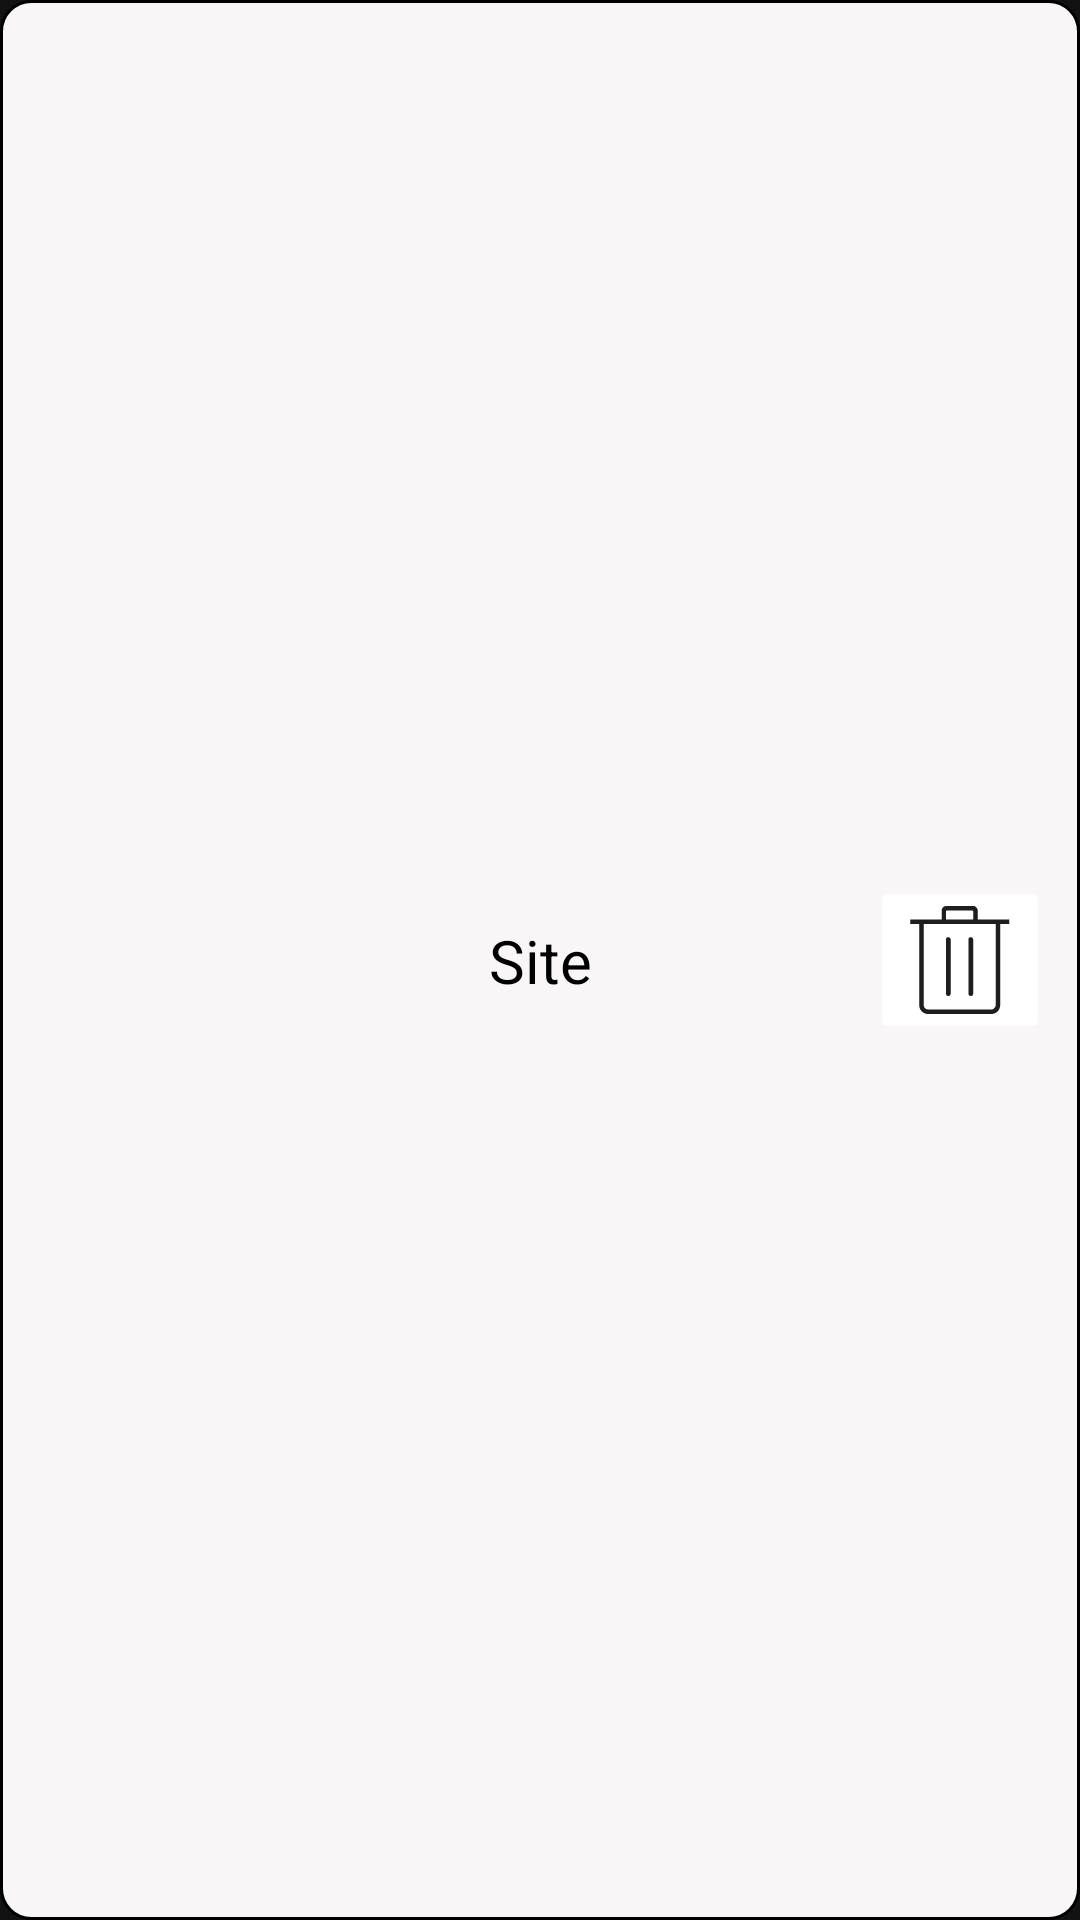

Layout XML and referenced resources for this Android screen:
<!-- AndroidManifest.xml: application theme Theme.PassWarden -->
<!-- res/layout/item.xml -->
<?xml version="1.0" encoding="utf-8"?>
<androidx.constraintlayout.widget.ConstraintLayout xmlns:android="http://schemas.android.com/apk/res/android"
    xmlns:app="http://schemas.android.com/apk/res-auto"
    android:layout_width="match_parent"
    android:layout_height="50dp"
    android:background="@drawable/bg_save"
    android:layout_margin="5dp">

    <TextView
        android:id="@+id/text"
        android:layout_width="wrap_content"
        android:layout_height="wrap_content"
        android:text="@string/site"
        android:textColor="@color/black"
        android:textSize="20sp"
        app:layout_constraintBottom_toBottomOf="parent"
        app:layout_constraintEnd_toEndOf="parent"
        app:layout_constraintStart_toStartOf="parent"
        app:layout_constraintTop_toTopOf="parent" />

    <ImageButton
        android:id="@+id/del"
        android:layout_width="wrap_content"
        android:layout_height="wrap_content"
        android:layout_marginEnd="10dp"
        android:backgroundTint="@color/transparent"
        android:src="@drawable/ic_icon_basket"
        app:layout_constraintBottom_toBottomOf="parent"
        app:layout_constraintEnd_toEndOf="parent"
        app:layout_constraintTop_toTopOf="parent" />

</androidx.constraintlayout.widget.ConstraintLayout>
<!-- resources referenced by this layout -->
<resources>
  <!-- drawable bg_save (drawable) -->
  <shape xmlns:android="http://schemas.android.com/apk/res/android">
      <solid android:color="#F9F6F7"/>
      <size android:width="400dp" android:height="400dp"/>
  
      <corners android:topLeftRadius="10dp" android:topRightRadius="10dp"
          android:bottomLeftRadius="10dp" android:bottomRightRadius="10dp"/>
      <stroke android:color="@color/black" android:width="1dp"/>
  </shape>
  <!-- drawable ic_icon_basket (drawable) -->
  <vector xmlns:android="http://schemas.android.com/apk/res/android"
      android:width="36dp"
      android:height="36dp"
      android:viewportWidth="36"
      android:viewportHeight="36">
    <path
        android:pathData="M13.4,4.5h9V1.9c0,-0.1 0,-0.2 -0.1,-0.3c-0.1,-0.1 -0.2,-0.1 -0.3,-0.1h-8.3c-0.1,0 -0.2,0 -0.3,0.1c-0.1,0.1 -0.1,0.2 -0.1,0.3V4.5zM29.9,6h-24v27c0,0.8 0.7,1.5 1.5,1.5h21c0.8,0 1.5,-0.7 1.5,-1.5V6zM14.9,11.2c0,-0.4 -0.3,-0.8 -0.8,-0.8s-0.8,0.3 -0.8,0.8v18c0,0.4 0.3,0.8 0.8,0.8s0.8,-0.3 0.8,-0.8V11.2zM22.4,11.2c0,-0.4 -0.3,-0.8 -0.8,-0.8s-0.8,0.3 -0.8,0.8v18c0,0.4 0.3,0.8 0.8,0.8s0.8,-0.3 0.8,-0.8V11.2zM34.4,4.5V6h-3v27c0,1.7 -1.3,3 -3,3h-21c-1.7,0 -3,-1.3 -3,-3V6h-3V4.5h10.5v-3c0,-0.8 0.7,-1.5 1.5,-1.5h9c0.8,0 1.5,0.7 1.5,1.5v3H34.4z"
        android:fillColor="#1E1E1E"
        android:fillType="evenOdd"/>
  </vector>
  <string name="site">Site</string>
  <style name="Theme.PassWarden" parent="Theme.MaterialComponents.NoActionBar">
          
          <item name="colorPrimary">@color/purple_500</item>
          <item name="colorPrimaryVariant">@color/purple_700</item>
          <item name="colorOnPrimary">@color/white</item>
          
          <item name="colorSecondary">@color/teal_200</item>
          <item name="colorSecondaryVariant">@color/teal_700</item>
          <item name="colorOnSecondary">@color/black</item>
          
          <item name="android:statusBarColor" tools:targetApi="l">?attr/colorPrimaryVariant</item>
          
      </style>
  <!-- not gathered from this repository: default colours our renderer supplied (Android Studio template values) -->
  <color name="purple_500">#FF6200EE</color>
  <color name="purple_700">#FF3700B3</color>
  <color name="teal_200">#FF03DAC5</color>
  <color name="teal_700">#FF018786</color>
  <color name="black">#FF000000</color>
  <color name="white">#FFFFFFFF</color>
</resources>
